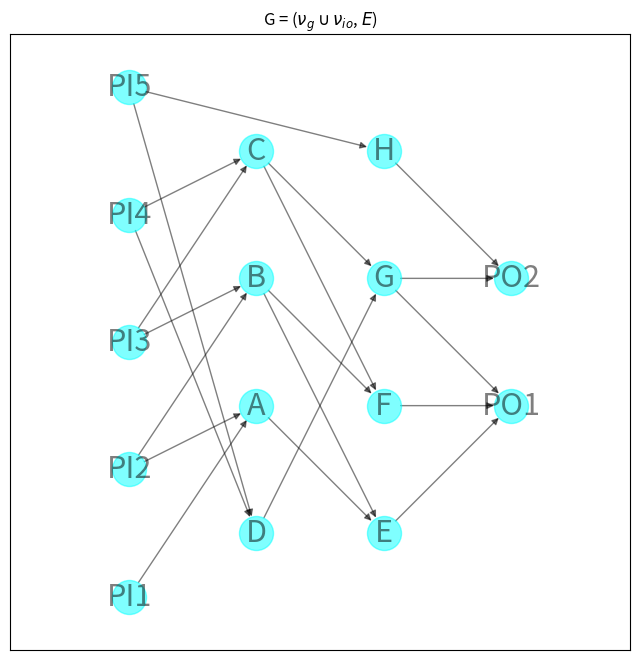

Generate this figure with matplotlib:
import matplotlib.pyplot as plt
import networkx as nx
import networkx.algorithms.approximation as approximate


def circuit_to_formula(circuit):
    # Convert the circuit to an equivalent formula.
    formula = nx.dag_to_branching(circuit)
    # Transfer the operator or variable labels for each node from the
    # circuit to the formula.
    for v in formula:
        source = formula.nodes[v]["source"]
        formula.nodes[v]["label"] = circuit.nodes[source]["label"]
    return formula


def formula_to_string(formula):
    def _to_string(formula, root):
        # If there are no children, this is a variable node.
        label = formula.nodes[root]["label"]
        if not formula[root]:
            return label
        # Otherwise, this is an operator.
        children = formula[root]
        # If one child, the label must be a NOT operator.
        if len(children) == 1:
            child = nx.utils.arbitrary_element(children)
            return f"{label}({_to_string(formula, child)})"
        # NB "left" and "right" here are a little misleading: there is
        # no order on the children of a node. That's okay because the
        # Boolean AND and OR operators are symmetric. It just means that
        # the order of the operands cannot be predicted and hence the
        # function does not necessarily behave the same way on every
        # invocation.
        left, right = formula[root]
        left_subformula = _to_string(formula, left)
        right_subformula = _to_string(formula, right)
        return f"({left_subformula} {label} {right_subformula})"

    root = next(v for v, d in formula.in_degree() if d == 0)
    return _to_string(formula, root)


circuit = nx.DiGraph()
# Layer 0
circuit.add_node(0, label="PI1", layer=0)
circuit.add_node(1, label="PI2", layer=0)
circuit.add_node(2, label="PI3", layer=0)
circuit.add_node(3, label="PI4", layer=0)
circuit.add_node(4, label="PI5", layer=0)

# Layer 1
circuit.add_node(5, label="A", layer=1)
circuit.add_node(6, label="B", layer=1)
circuit.add_node(7, label="C", layer=1)
circuit.add_node(8, label="D", layer=1)

circuit.add_edge(0, 5)
circuit.add_edge(1, 5)
circuit.add_edge(1, 6)
circuit.add_edge(2, 6)
circuit.add_edge(2, 7)
circuit.add_edge(3, 7)
circuit.add_edge(3, 8)
circuit.add_edge(4, 8)

# Layer 2
circuit.add_node(9, label="E", layer=2)
circuit.add_node(10, label="F", layer=2)
circuit.add_node(11, label="G", layer=2)
circuit.add_node(12, label="H", layer=2)

circuit.add_edge(4, 12)

circuit.add_edge(5, 9)
circuit.add_edge(6, 9)
circuit.add_edge(6, 10)
circuit.add_edge(7, 10)
circuit.add_edge(7, 11)
circuit.add_edge(8, 11)

# Layer 3
circuit.add_node(13, label="PO1", layer=3)
circuit.add_node(14, label="PO2", layer=3)


circuit.add_edge(9, 13)
circuit.add_edge(10, 13)
circuit.add_edge(11, 13)
circuit.add_edge(11, 14)
circuit.add_edge(12, 14)

# Convert the circuit to an equivalent formula.
formula = circuit_to_formula(circuit)
print(formula_to_string(formula))

labels = nx.get_node_attributes(circuit, "label")

options = {
    "node_size": 600,
    "alpha": 0.5,
    "node_color": "aqua",
    "labels": labels,
    "font_size": 22,
}

plt.figure(figsize=(8, 8))
pos = nx.multipartite_layout(circuit, subset_key="layer")
nx.draw_networkx(circuit, pos, **options)
# plt.title(formula_to_string(formula))
plt.title(r'G = ($\nu_g  \cup  \nu_{io}$, $\mathit{E}$)')
plt.axis("equal")
plt.show()

subgraph = nx.number_attracting_components(G=circuit)

print(subgraph)
